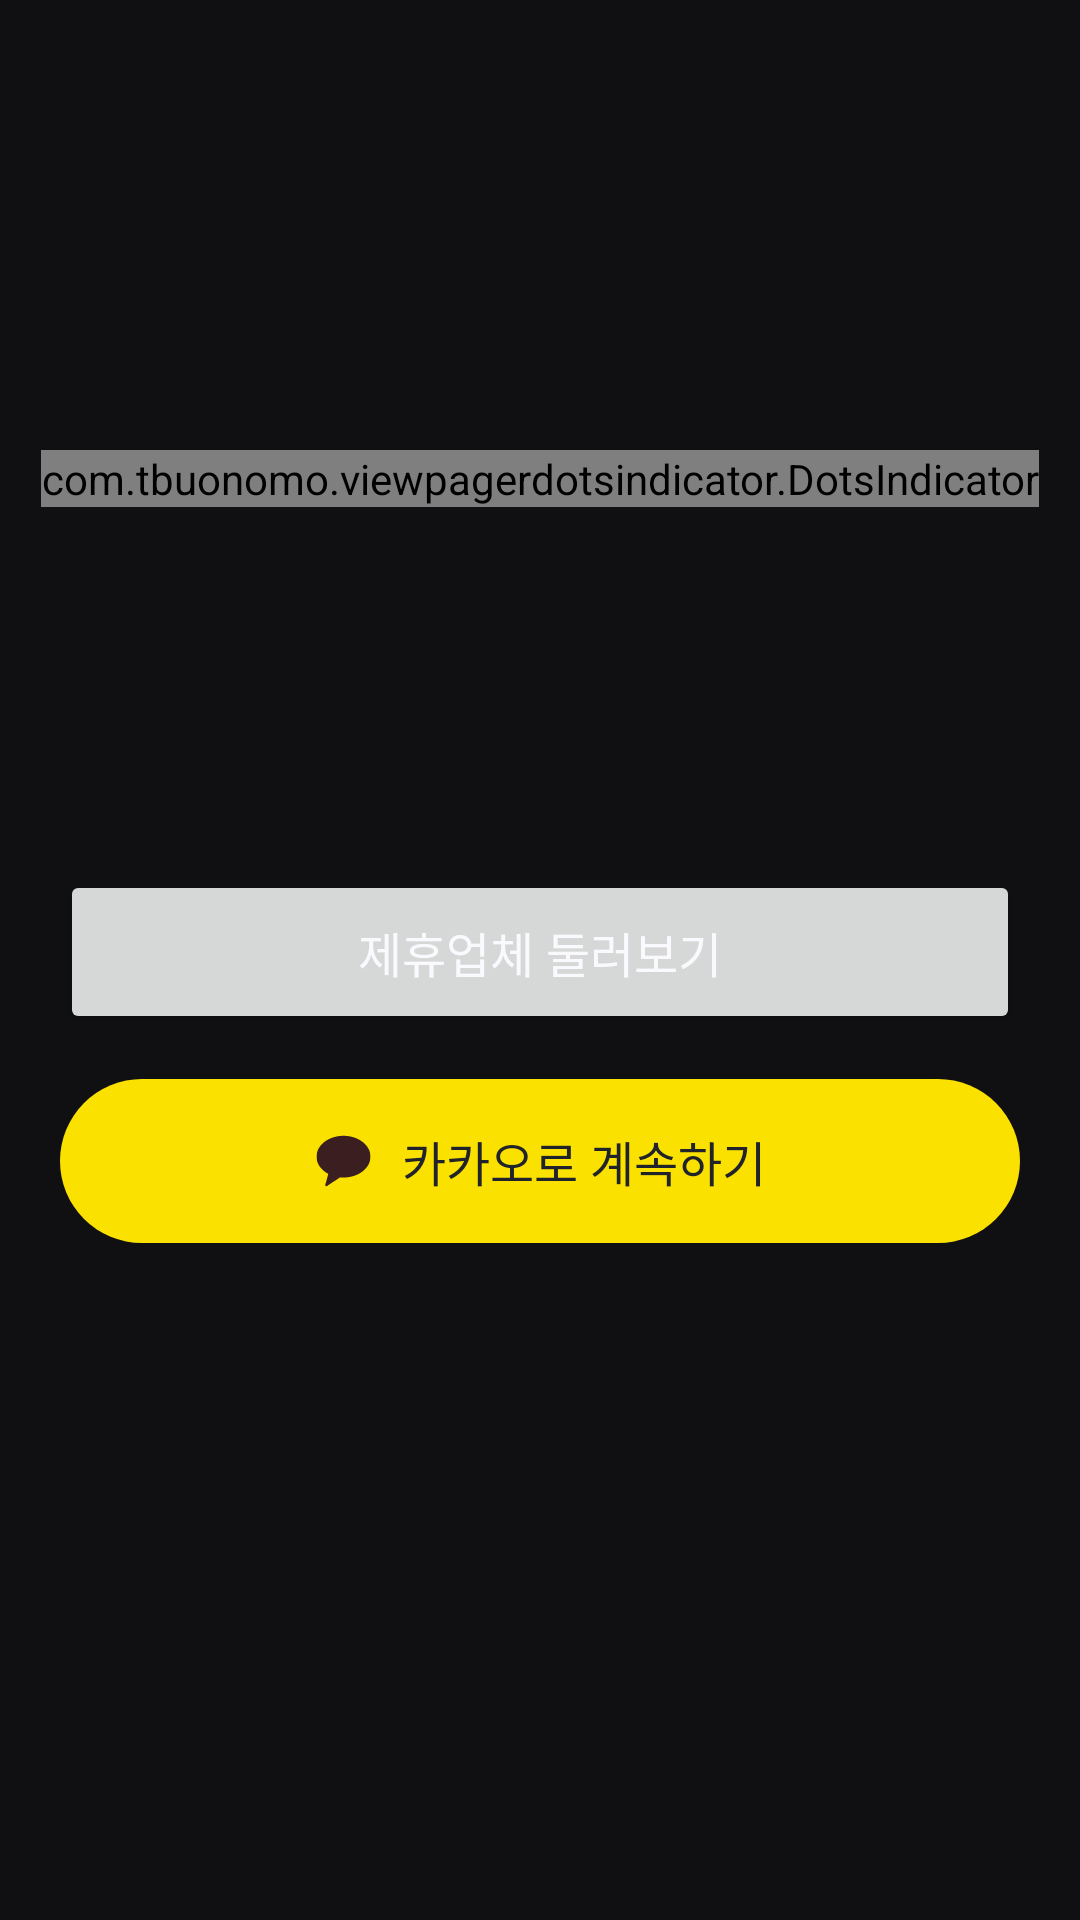

This screen was rendered from an Android layout file. Write that file and the resources it references.
<!-- AndroidManifest.xml: application theme Theme.Drinkly -->
<!-- res/layout/fragment_login.xml -->
<?xml version="1.0" encoding="utf-8"?>
<androidx.constraintlayout.widget.ConstraintLayout xmlns:android="http://schemas.android.com/apk/res/android"
    xmlns:app="http://schemas.android.com/apk/res-auto"
    xmlns:tools="http://schemas.android.com/tools"
    android:layout_width="match_parent"
    android:layout_height="match_parent"
    tools:context=".ui.onboarding.LoginFragment" >

    <ScrollView
        android:layout_width="match_parent"
        android:layout_height="match_parent"
        android:scrollbars="none"
        android:layout_marginTop="30dp"
        app:layout_constraintBottom_toBottomOf="parent"
        app:layout_constraintEnd_toEndOf="parent"
        app:layout_constraintStart_toStartOf="parent"
        app:layout_constraintTop_toTopOf="parent">

        <androidx.constraintlayout.widget.ConstraintLayout
            android:layout_width="match_parent"
            android:layout_height="wrap_content">

            <androidx.viewpager2.widget.ViewPager2
                android:id="@+id/viewPager"
                android:layout_width="match_parent"
                android:layout_height="wrap_content"
                android:layout_marginTop="70dp"
                app:layout_constraintEnd_toEndOf="parent"
                app:layout_constraintStart_toStartOf="parent"
                app:layout_constraintTop_toTopOf="parent" />

            <com.tbuonomo.viewpagerdotsindicator.DotsIndicator
                android:id="@+id/dots_indicator"
                android:layout_width="wrap_content"
                android:layout_height="wrap_content"
                android:layout_marginTop="50dp"
                app:dotsColor="@color/gray3"
                app:dotsCornerRadius="8dp"
                app:dotsSize="9dp"
                app:dotsSpacing="8.5dp"
                app:dotsWidthFactor="2.5"
                app:layout_constraintEnd_toEndOf="@+id/viewPager"
                app:layout_constraintStart_toStartOf="@+id/viewPager"
                app:layout_constraintTop_toBottomOf="@+id/viewPager"
                app:progressMode="true"
                app:selectedDotColor="@color/primary_50"
                tools:layout_editor_absoluteX="94dp" >

            </com.tbuonomo.viewpagerdotsindicator.DotsIndicator>

            <LinearLayout
                android:layout_width="match_parent"
                android:layout_height="wrap_content"
                android:orientation="vertical"
                tools:layout_editor_absoluteX="142dp"
                tools:layout_editor_absoluteY="120dp"
                android:layout_marginTop="121dp"
                app:layout_constraintEnd_toEndOf="parent"
                app:layout_constraintStart_toStartOf="parent"
                app:layout_constraintTop_toBottomOf="@+id/dots_indicator"
                app:layout_constraintBottom_toBottomOf="parent">

                <Button
                    android:id="@+id/button_seek"
                    style="@style/SubTitle2"
                    android:layout_width="match_parent"
                    android:layout_height="wrap_content"
                    android:layout_marginHorizontal="20dp"
                    android:paddingVertical="15.5dp"
                    android:layout_marginBottom="15dp"
                    android:textColor="@color/gray1"
                    android:text="제휴업체 둘러보기" />

                <androidx.constraintlayout.widget.ConstraintLayout
                    android:id="@+id/button_kakao"
                    android:layout_width="match_parent"
                    android:layout_height="wrap_content"
                    android:layout_marginHorizontal="20dp"
                    android:layout_marginBottom="150dp"
                    android:background="@drawable/background_button_kakao"
                    android:paddingVertical="15.5dp">

                    <LinearLayout
                        android:layout_width="wrap_content"
                        android:layout_height="wrap_content"
                        android:orientation="horizontal"
                        app:layout_constraintBottom_toBottomOf="parent"
                        app:layout_constraintEnd_toEndOf="parent"
                        app:layout_constraintStart_toStartOf="parent"
                        app:layout_constraintTop_toTopOf="parent">

                        <ImageView
                            android:id="@+id/imageView_kakao"
                            android:layout_width="wrap_content"
                            android:layout_height="wrap_content"
                            android:layout_gravity="center|center_vertical"
                            android:src="@drawable/ic_kakao" />

                        <TextView
                            android:id="@+id/textView_kakao"
                            style="@style/SubTitle2"
                            android:layout_width="wrap_content"
                            android:layout_height="wrap_content"
                            android:layout_gravity="center|center_vertical"
                            android:layout_marginLeft="10dp"
                            android:text="카카오로 계속하기"
                            android:textColor="#21232A" />
                    </LinearLayout>
                </androidx.constraintlayout.widget.ConstraintLayout>
            </LinearLayout>
        </androidx.constraintlayout.widget.ConstraintLayout>
    </ScrollView>
</androidx.constraintlayout.widget.ConstraintLayout>
<!-- resources referenced by this layout -->
<resources>
  <color name="gray1">#FAFAFE</color>
  <color name="gray3">#EFF1F5</color>
  <color name="primary_50">#5168EC</color>
  <!-- drawable background_button_kakao (drawable) -->
  <?xml version="1.0" encoding="utf-8"?>
  <shape xmlns:android="http://schemas.android.com/apk/res/android">
  
      <solid android:color="#FAE100"/>
  
      <corners android:radius="50dp"/>
  </shape>
  <!-- drawable ic_kakao (drawable) -->
  <vector xmlns:android="http://schemas.android.com/apk/res/android"
      android:width="19dp"
      android:height="18dp"
      android:viewportWidth="19"
      android:viewportHeight="18">
    <group>
      <clip-path
          android:pathData="M0.5,0h18v18h-18z"/>
      <path
          android:pathData="M9.5,0.6C4.529,0.6 0.5,3.713 0.5,7.552C0.5,9.94 2.058,12.045 4.432,13.297L3.433,16.944C3.345,17.266 3.713,17.523 3.996,17.337L8.373,14.448C8.743,14.483 9.118,14.504 9.5,14.504C14.47,14.504 18.5,11.391 18.5,7.552C18.5,3.713 14.47,0.6 9.5,0.6Z"
          android:fillColor="#3B1E1F"
          android:fillType="evenOdd"/>
    </group>
  </vector>
  <style name="SubTitle2">
          <item name="android:fontFamily">@font/pretendard_semi_bold</item>
          <item name="android:textSize">16sp</item>
      </style>
  <style name="Theme.Drinkly" parent="Base.Theme.Drinkly" />
  <style name="Base.Theme.Drinkly" parent="Theme.Material3.DayNight.NoActionBar">
          <item name="colorPrimary">@color/primary_50</item>
          <item name="android:statusBarColor">@color/transparent</item>
          <item name="android:textColor">@color/gray1</item>
          <item name="android:windowBackground">@color/background</item>
          <item name="colorControlActivated">@color/primary_50</item> 
          <item name="android:windowLightStatusBar">false</item>   
      </style>
  <color name="transparent">#00FFFFFF</color>
  <color name="background">#101012</color>
</resources>
